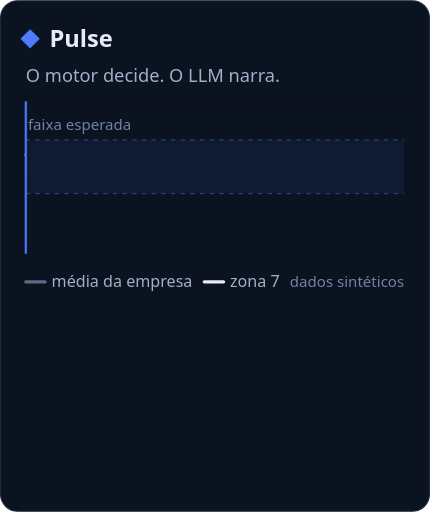
t = 0.00 s
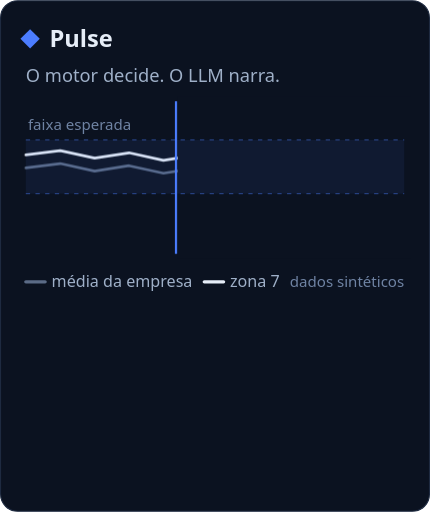
t = 1.67 s
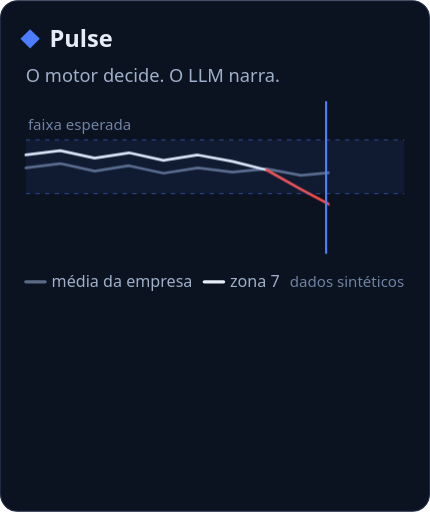
t = 3.33 s
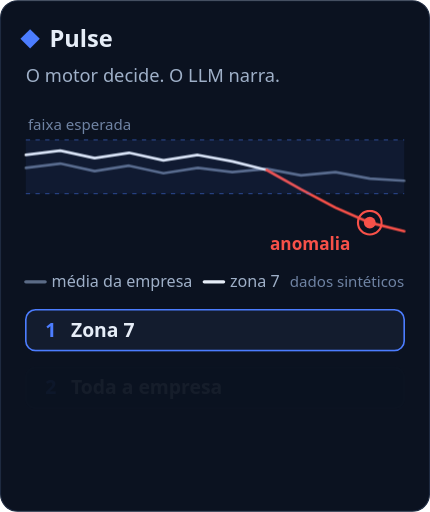
t = 5.00 s
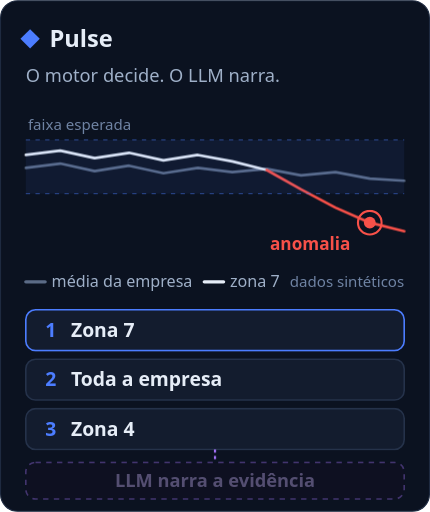
t = 6.67 s
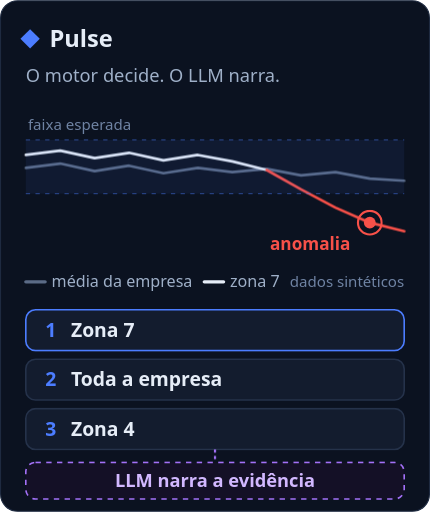
t = 8.33 s

The animated SVG that drew these frames (rendered in a browser with its animation timeline set to each time). Animation: 10 CSS @keyframes rules; one cycle of 10.00 s, repeats indefinitely.

<svg xmlns="http://www.w3.org/2000/svg" viewBox="0 0 400 476" width="400" height="476" role="img" aria-labelledby="t d">
  <title id="t">Pulse — Marketplace Decision Intelligence</title>
  <desc id="d">A média da empresa permanece dentro da faixa esperada enquanto a zona 7 sai dela. O motor varre as séries, marca a anomalia e ordena as prioridades: zona 7, toda a empresa, zona 4. O modelo de linguagem recebe apenas a evidência e narra. Dados sintéticos.</desc>
  <style>
    .f { font-family: system-ui, -apple-system, "Segoe UI", Roboto, "Helvetica Neue", Arial, sans-serif; }
    .brand { font-size: 22px; font-weight: 700; fill: #E6EDF7; }
    .rule  { font-size: 17px; font-weight: 500; fill: #9FB0C8; }
    .chip  { font-size: 18px; font-weight: 600; fill: #E6EDF7; }
    .num   { font-size: 18px; font-weight: 700; fill: #4C7DFF; }
    .small { font-size: 14px; fill: #6F83A3; }
    .leg   { font-size: 15px; fill: #9FB0C8; }
    .llm   { font-size: 17px; font-weight: 600; fill: #D2B8FF; }
    .alert { font-size: 16px; font-weight: 600; fill: #F85149; }

    .anim { animation-duration: 10s; animation-iteration-count: infinite; animation-timing-function: linear; }
    .ping { transform-box: fill-box; transform-origin: center; }
    .cover { animation-name: cover; } .scan { animation-name: scan; } .lines { animation-name: lines; }
    .mark { animation-name: mark; } .markp { animation-name: markp; }
    .c1 { animation-name: c1; } .c2 { animation-name: c2; } .c3 { animation-name: c3; }
    .ev { animation-name: ev; } .box { animation-name: box; }

    @keyframes cover { 0% { transform: translateX(0); opacity: 1; } 42% { transform: translateX(356px); opacity: 1; } 42.1%, 100% { transform: translateX(356px); opacity: 0; } }
    @keyframes scan  { 0% { transform: translateX(0); opacity: 1; } 42% { transform: translateX(352px); opacity: 1; } 44%, 100% { transform: translateX(352px); opacity: 0; } }
    @keyframes lines { 0%, 94% { opacity: 1; } 100% { opacity: 0; } }
    @keyframes mark  { 0%, 37.9% { opacity: 0; } 38%, 94% { opacity: 1; } 100% { opacity: 0; } }
    @keyframes markp { 0%, 37.9% { opacity: 0; transform: scale(1); } 38% { opacity: .9; transform: scale(1); } 47%, 100% { opacity: 0; transform: scale(3); } }
    @keyframes c1 { 0%, 45.9% { opacity: 0; transform: translateY(8px); } 48%, 94% { opacity: 1; transform: translateY(0); } 100% { opacity: 0; } }
    @keyframes c2 { 0%, 49.9% { opacity: 0; transform: translateY(8px); } 52%, 94% { opacity: 1; transform: translateY(0); } 100% { opacity: 0; } }
    @keyframes c3 { 0%, 53.9% { opacity: 0; transform: translateY(8px); } 56%, 94% { opacity: 1; transform: translateY(0); } 100% { opacity: 0; } }
    @keyframes ev  { 0%, 61.9% { opacity: 0; } 62%, 94% { opacity: 1; } 100% { opacity: 0; } }
    @keyframes box { 0%, 65.9% { opacity: 0; } 68%, 94% { opacity: 1; } 100% { opacity: 0; } }

    @media (prefers-reduced-motion: reduce) {
      .anim { animation: none !important; }
      .moving { display: none; }
    }
  </style>
  <defs><clipPath id="chart"><rect x="20" y="90" width="362" height="150"/></clipPath></defs>

  <rect x="0.5" y="0.5" width="399" height="475" rx="16" fill="#0B1220" stroke="#1E2A40"/>

  <path d="M28 27 L37 36 L28 45 L19 36 Z" fill="#4C7DFF"/>
  <text class="f brand" x="46" y="44">Pulse</text>
  <text class="f rule" x="24" y="76">O motor decide. O LLM narra.</text>

  <g class="anim lines" fill="none" stroke-width="2.5" stroke-linejoin="round" stroke-linecap="round">
    <path stroke="#5B6B86" d="M24 156 L56 152 L88 159 L120 154 L152 161 L184 156 L216 160 L248 157 L280 163 L312 160 L344 166 L376 168"/>
    <path stroke="#E6EDF7" d="M24 144 L56 140 L88 147 L120 142 L152 149 L184 144 L216 150 L248 158"/>
    <path stroke="#F85149" d="M248 158 L280 176 L312 193 L344 207 L376 215"/>
  </g>
  <g clip-path="url(#chart)" class="moving">
    <rect class="anim cover" x="24" y="90" width="358" height="150" fill="#0B1220" opacity="0"/>
  </g>

  <rect x="24" y="130" width="352" height="50" fill="#4C7DFF" fill-opacity=".08"/>
  <g stroke="#4C7DFF" stroke-opacity=".4" stroke-dasharray="4 5">
    <line x1="24" y1="130" x2="376" y2="130"/><line x1="24" y1="180" x2="376" y2="180"/>
  </g>
  <text class="f small" x="26" y="121">faixa esperada</text>

  <g class="moving">
    <line class="anim scan" x1="24" y1="94" x2="24" y2="236" stroke="#4C7DFF" stroke-width="2" opacity="0"/>
  </g>

  <g class="anim mark">
    <circle cx="344" cy="207" r="5.5" fill="#F85149"/>
    <circle cx="344" cy="207" r="11" fill="none" stroke="#F85149" stroke-width="2"/>
    <text class="f alert" x="326" y="232" text-anchor="end">anomalia</text>
  </g>
  <circle class="anim markp ping moving" cx="344" cy="207" r="11" fill="none" stroke="#F85149" stroke-width="2" opacity="0"/>

  <line x1="24" y1="262" x2="42" y2="262" stroke="#5B6B86" stroke-width="3" stroke-linecap="round"/>
  <text class="f leg" x="48" y="267">média da empresa</text>
  <line x1="190" y1="262" x2="208" y2="262" stroke="#E6EDF7" stroke-width="3" stroke-linecap="round"/>
  <text class="f leg" x="214" y="267">zona 7</text>
  <text class="f small" x="376" y="267" text-anchor="end">dados sintéticos</text>

  <g class="anim c1">
    <rect x="24" y="288" width="352" height="38" rx="9" fill="#131C2E" stroke="#4C7DFF" stroke-width="1.5"/>
    <text class="f num" x="42" y="313">1</text><text class="f chip" x="66" y="313">Zona 7</text>
  </g>
  <g class="anim c2">
    <rect x="24" y="334" width="352" height="38" rx="9" fill="#131C2E" stroke="#25324A" stroke-width="1.5"/>
    <text class="f num" x="42" y="359">2</text><text class="f chip" x="66" y="359">Toda a empresa</text>
  </g>
  <g class="anim c3">
    <rect x="24" y="380" width="352" height="38" rx="9" fill="#131C2E" stroke="#25324A" stroke-width="1.5"/>
    <text class="f num" x="42" y="405">3</text><text class="f chip" x="66" y="405">Zona 4</text>
  </g>

  <line class="anim ev" x1="200" y1="418" x2="200" y2="430" stroke="#A371F7" stroke-width="2" stroke-dasharray="3 3"/>
  <g class="anim box">
    <rect x="24" y="430" width="352" height="34" rx="9" fill="#141026" stroke="#A371F7" stroke-width="1.5" stroke-dasharray="5 5"/>
    <text class="f llm" x="200" y="453" text-anchor="middle">LLM narra a evidência</text>
  </g>
</svg>
